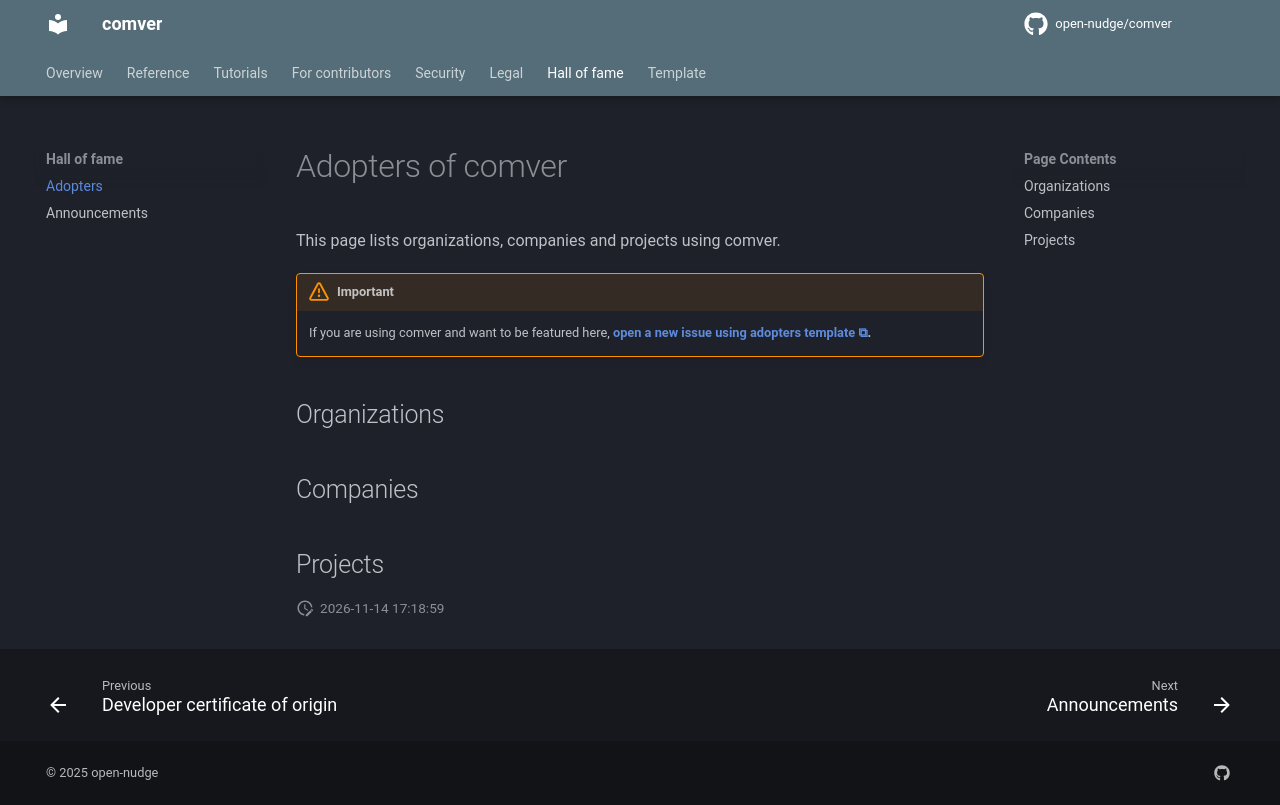

repository: open-nudge/comver · page: v0.3/ADOPTERS/index.html · generator: mkdocs

<!--
SPDX-FileCopyrightText: © 2025 open-nudge <https://github.com/open-nudge>
SPDX-FileContributor: szymonmaszke <github@maszke.co>

SPDX-License-Identifier: Apache-2.0
-->

# Adopters of comver

This page lists organizations, companies and projects using comver.

> [!IMPORTANT]
> If you are using comver and want to be featured here,
> __[open a new issue using adopters template](https://github.com/open-nudge/comver/issues/new/choose).__

## Organizations

<!-- Add organizations using comver here -->

## Companies

<!-- Add companies using comver here -->

## Projects

<!-- Add projects using comver here -->
